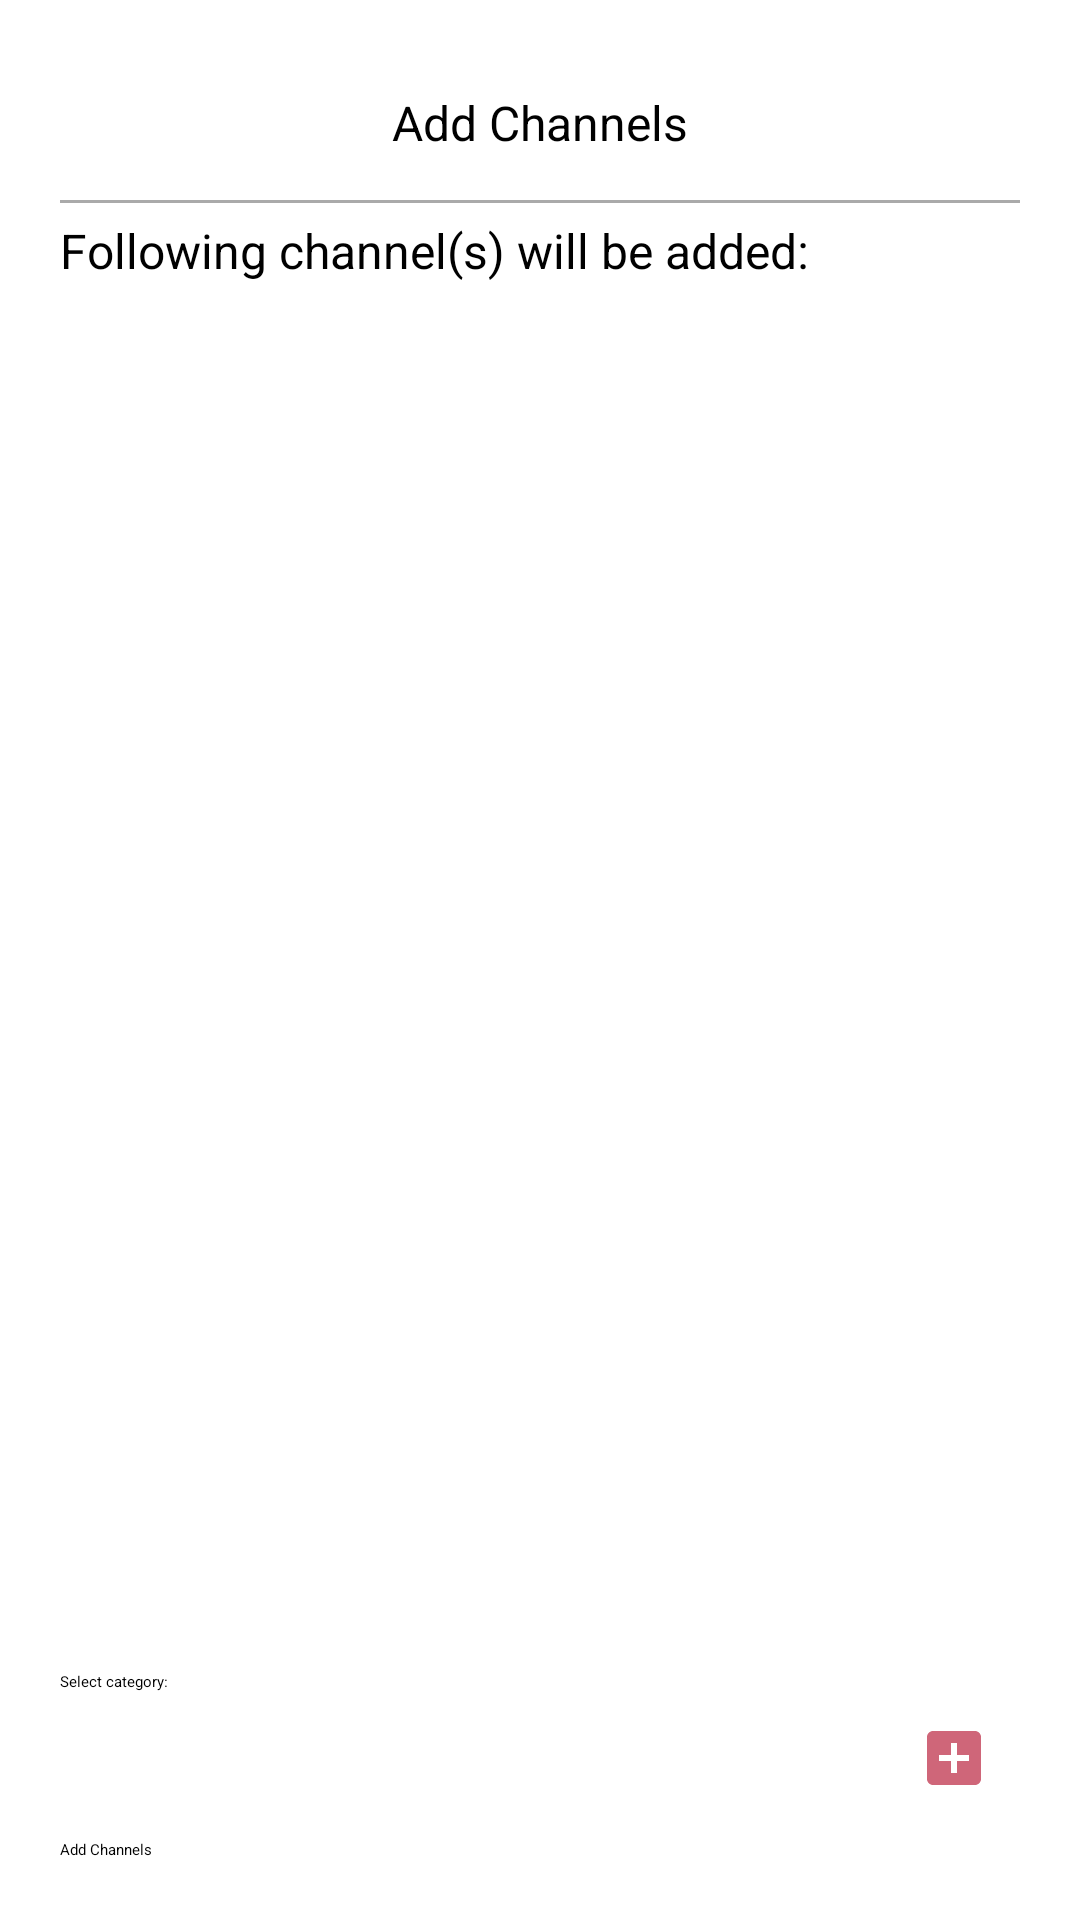

Layout XML and referenced resources for this Android screen:
<!-- AndroidManifest.xml: application theme Theme.IPTVPlayerLight -->
<!-- res/layout/channel_add_bottom_dialog.xml -->
<?xml version="1.0" encoding="utf-8"?>
<LinearLayout android:layout_width="match_parent"
    android:layout_height="match_parent"
    xmlns:tools="http://schemas.android.com/tools"
    xmlns:android="http://schemas.android.com/apk/res/android"
    xmlns:app="http://schemas.android.com/apk/res-auto"
    android:orientation="vertical"
    android:padding="20dp"
    android:background="@drawable/bottom_sheet_dialog_shape">
    <TextView
        android:layout_width="match_parent"
        android:layout_height="wrap_content"
        android:padding="10dp"
        android:textSize="16sp"
        android:textColor="@color/black"
        android:text="@string/add_channels"
        android:gravity="center"/>
    <LinearLayout
        android:layout_width="match_parent"
        android:layout_height="1dp"
        android:background="@android:color/darker_gray"
        android:layout_marginTop="5dp"
        android:layout_marginBottom="5dp"/>
    <LinearLayout
        android:layout_width="match_parent"
        android:layout_height="wrap_content"
        android:orientation="horizontal">
        <TextView
            android:layout_width="0dp"
            android:layout_height="wrap_content"
            android:layout_weight="1"
            android:text="@string/following_channels_will_be_added"
            android:textSize="16sp"
            android:singleLine="true"/>
        <Button
            android:id="@+id/bottom_sheet_select_all_button"
            android:layout_width="wrap_content"
            android:layout_height="wrap_content"
            android:text="@string/select_all"
            android:textColor="?attr/colorAccent"
            style="@style/Widget.AppCompat.Button.Borderless.Colored"/>
    </LinearLayout>
    <androidx.recyclerview.widget.RecyclerView
        android:id="@+id/bottom_sheet_recycler_view"
        android:layout_width="match_parent"
        android:layout_height="0dp"
        tools:listitem="@layout/list_item_channel_add"
        android:layout_weight="1"/>
    <LinearLayout
        android:layout_width="match_parent"
        android:layout_height="wrap_content"
        android:orientation="vertical">
        <LinearLayout
            android:layout_width="match_parent"
            android:layout_height="wrap_content"
            android:orientation="vertical"
            android:gravity="center_vertical">
            <TextView
                android:layout_width="match_parent"
                android:layout_height="wrap_content"
                android:text="@string/select_category"/>
            <LinearLayout
                android:layout_width="match_parent"
                android:layout_height="wrap_content"
                android:orientation="horizontal">
                <androidx.appcompat.widget.AppCompatSpinner
                    android:id="@+id/bottom_sheet_category_spinner"
                    android:layout_width="0dp"
                    android:layout_height="wrap_content"
                    tools:listitem="@android:layout/simple_spinner_dropdown_item"
                    android:layout_weight="1"/>
                <ImageView
                    android:id="@+id/bottom_sheet_add_category_image"
                    android:layout_width="24dp"
                    android:layout_height="24dp"
                    android:layout_margin="10dp"
                    android:src="@drawable/ic_baseline_add_box_24"
                    android:contentDescription="@string/add_category"/>
            </LinearLayout>
        </LinearLayout>
        <Button
            android:id="@+id/bottom_sheet_add_channels_button"
            android:layout_marginTop="5dp"
            android:layout_width="match_parent"
            android:layout_height="wrap_content"
            android:text="@string/add_channels"
            android:background="?attr/colorAccent"/>
    </LinearLayout>
</LinearLayout>
<!-- res/layout/list_item_channel_add.xml (included above) -->
<?xml version="1.0" encoding="utf-8"?>
<RelativeLayout
    xmlns:android="http://schemas.android.com/apk/res/android"
    android:layout_width="wrap_content"
    android:layout_height="wrap_content"
    android:padding="5dp"
    >
    <CheckBox
        android:id="@+id/add_list_item_check"
        android:layout_width="wrap_content"
        android:layout_height="wrap_content"
        android:layout_alignParentRight="true"
        android:layout_margin="5dp"
        android:layout_centerVertical="true"/>
    <LinearLayout
        android:layout_width="wrap_content"
        android:layout_height="wrap_content"
        android:orientation="vertical"
        android:layout_centerVertical="true"
        android:id="@+id/add_list_item_container"
        android:layout_toLeftOf="@id/add_list_item_check"
        android:layout_alignParentLeft="true">
        <TextView
            android:text="Name"
            android:id="@+id/add_list_item_name"
            android:layout_width="wrap_content"
            android:layout_height="wrap_content"
            android:singleLine="true"
            android:textSize="12sp"/>
        <TextView
            android:layout_marginTop="5dp"
            android:layout_marginLeft="5dp"
            android:id="@+id/add_list_item_uri"
            android:layout_width="wrap_content"
            android:layout_height="wrap_content"
            android:singleLine="true"
            android:textSize="10sp"/>
    </LinearLayout>

</RelativeLayout>
<!-- resources referenced by this layout -->
<resources>
  <color name="black">#FF000000</color>
  <!-- drawable bottom_sheet_dialog_shape (drawable) -->
  <?xml version="1.0" encoding="utf-8"?>
  <shape xmlns:android="http://schemas.android.com/apk/res/android"
      android:shape="rectangle">
      <solid android:color="?attr/colorPrimary" />
      <corners
          android:topLeftRadius="30dp"
          android:topRightRadius="30dp"/>
  </shape>
  <!-- drawable ic_baseline_add_box_24 (drawable) -->
  <vector android:height="24dp" android:tint="@color/red"
      android:viewportHeight="24" android:viewportWidth="24"
      android:width="24dp" xmlns:android="http://schemas.android.com/apk/res/android">
      <path android:fillColor="@android:color/white" android:pathData="M19,3L5,3c-1.11,0 -2,0.9 -2,2v14c0,1.1 0.89,2 2,2h14c1.1,0 2,-0.9 2,-2L21,5c0,-1.1 -0.9,-2 -2,-2zM17,13h-4v4h-2v-4L7,13v-2h4L11,7h2v4h4v2z"/>
  </vector>
  <string name="add_category">ADD CATEGORY</string>
  <string name="add_channels">Add Channels</string>
  <string name="following_channels_will_be_added">Following channel(s) will be added:</string>
  <string name="select_all">Select All</string>
  <string name="select_category">Select category:</string>
  <color name="red">#FFcf6679</color>
</resources>
